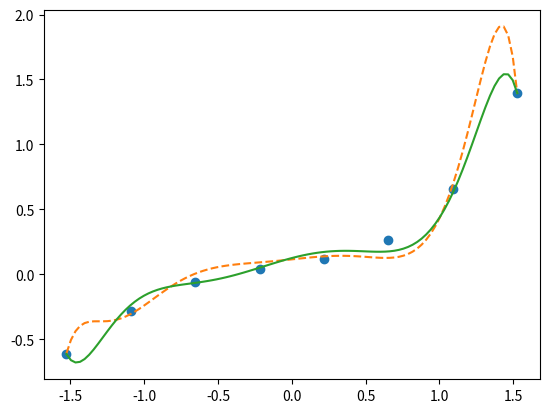

Python code for this plot:
"""
正則化
"""

"""
step1  学習データの確認
step2  正則化を適用しない実装
"""

import numpy as np
import matplotlib.pyplot as plt


# 真の関数
def g(x):
    return 0.1 * (x ** 3 + x ** 2 + x)

# 真の関数にノイズを加えた学習データを妥当な数だけ用意する
train_x = np.linspace(-2, 2, 8)
train_y = g(train_x) + np.random.randn(train_x.size) * 0.05

# # プロットして確認
x = np.linspace(-2, 2, 100)


# 標準化
mu = train_x.mean()
sigma = train_x.std()
def standardize(x):
    return (x - mu) / sigma

train_z = standardize(train_x)


# 学習データの行列を作る
def to_matrix(x):
    return np.vstack([
      np.ones(x.size),
      x,
      x ** 2,
      x ** 3,
      x ** 4,
      x ** 5,
      x ** 6,
      x ** 7,
      x ** 8,
      x ** 9,
      x ** 10
      ]).T

X = to_matrix(train_z)

# パラメータの初期化
theta = np.random.randn(X.shape[1])

# 予測関数
def f(x):
    return np.dot(x, theta)

# 目的関数
def E(x, y):
    return 0.5 * np.sum((y - f(x)) ** 2)

# 学習率
ETA = 1e-4

# 誤差
diff = 1

# 学習を繰り返す
error = E(X, train_y)
while diff > 1e-6:
    theta = theta - ETA * np.dot(f(X) - train_y, X)
    current_error = E(X, train_y)
    diff = error - current_error
    error = current_error

# 結果をプロット
z = standardize(x)
# plt.plot(train_z, train_y, 'o')
# plt.plot(z, f(to_matrix(z)))
# plt.show()




"""
step3  正則化を適用した実装
"""

theta1 = theta
theta = np.random.randn(X.shape[1])

# 正則化定数
LAMBDA = 1

# 学習率
ETA = 1e-4

# 誤差
diff = 1


# 学習を繰り返す(正則化項つき)
error = E(X, train_y)
while diff > 1e-6:
    # 正則化項。バイアス項は正則化を適用しないので0にする
    reg_term = LAMBDA * np.hstack([0, theta[1:]])
    # 正則化項を適用してパラメータを更新する
    theta = theta - ETA * (np.dot(f(X) - train_y, X) + reg_term)
    current_error = E(X, train_y)
    diff = error - current_error
    error = current_error


# 正則化ありのパラメータを保存
theta2 = theta

plt.plot(train_z, train_y, 'o')

# 正則化なしの結果をプロット
theta = theta1
plt.plot(z, f(to_matrix(z)), linestyle='dashed')

# 正則化ありの結果をプロット
theta = theta2
plt.plot(z, f(to_matrix(z)))

plt.show()




